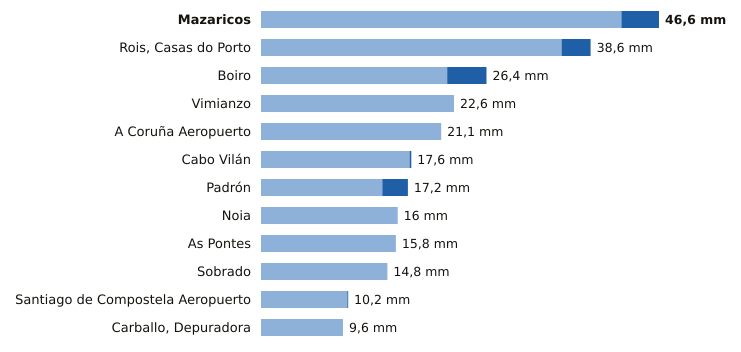

The file beside this chart, header and first rows:
estacion, provincia, indicativo, mm_6_dias_anteriores, mm_hoy, mm_7_dias, horas_de_hoy
Mazaricos, A Coruña, 1406X, 42.2, 4.4, 46.6, 3
Rois, Casas do Porto, A Coruña, 1476R, 35.2, 3.4, 38.6, 3
Boiro, A Coruña, 1442U, 21.8, 4.6, 26.4, 3
Vimianzo, A Coruña, 1399, 22.6, 0.0, 22.6, 1
A Coruña Aeropuerto, A Coruña, 1387E, 21.1, 0.0, 21.1, 4
Cabo Vilán, A Coruña, 1393, 17.4, 0.2, 17.6, 4
Padrón, A Coruña, 1473A, 14.2, 3.0, 17.2, 4
Noia, A Coruña, 1435C, 16.0, 0.0, 16.0, 2
As Pontes, A Coruña, 1363X, 15.8, 0.0, 15.8, 3
Sobrado, A Coruña, 1410X, 14.8, 0.0, 14.8, 1
Santiago de Compostela Aeropuerto, A Coruña, 1428, 10.1, 0.1, 10.2, 4
Carballo, Depuradora, A Coruña, 1390X, 9.6, 0.0, 9.6, 2
